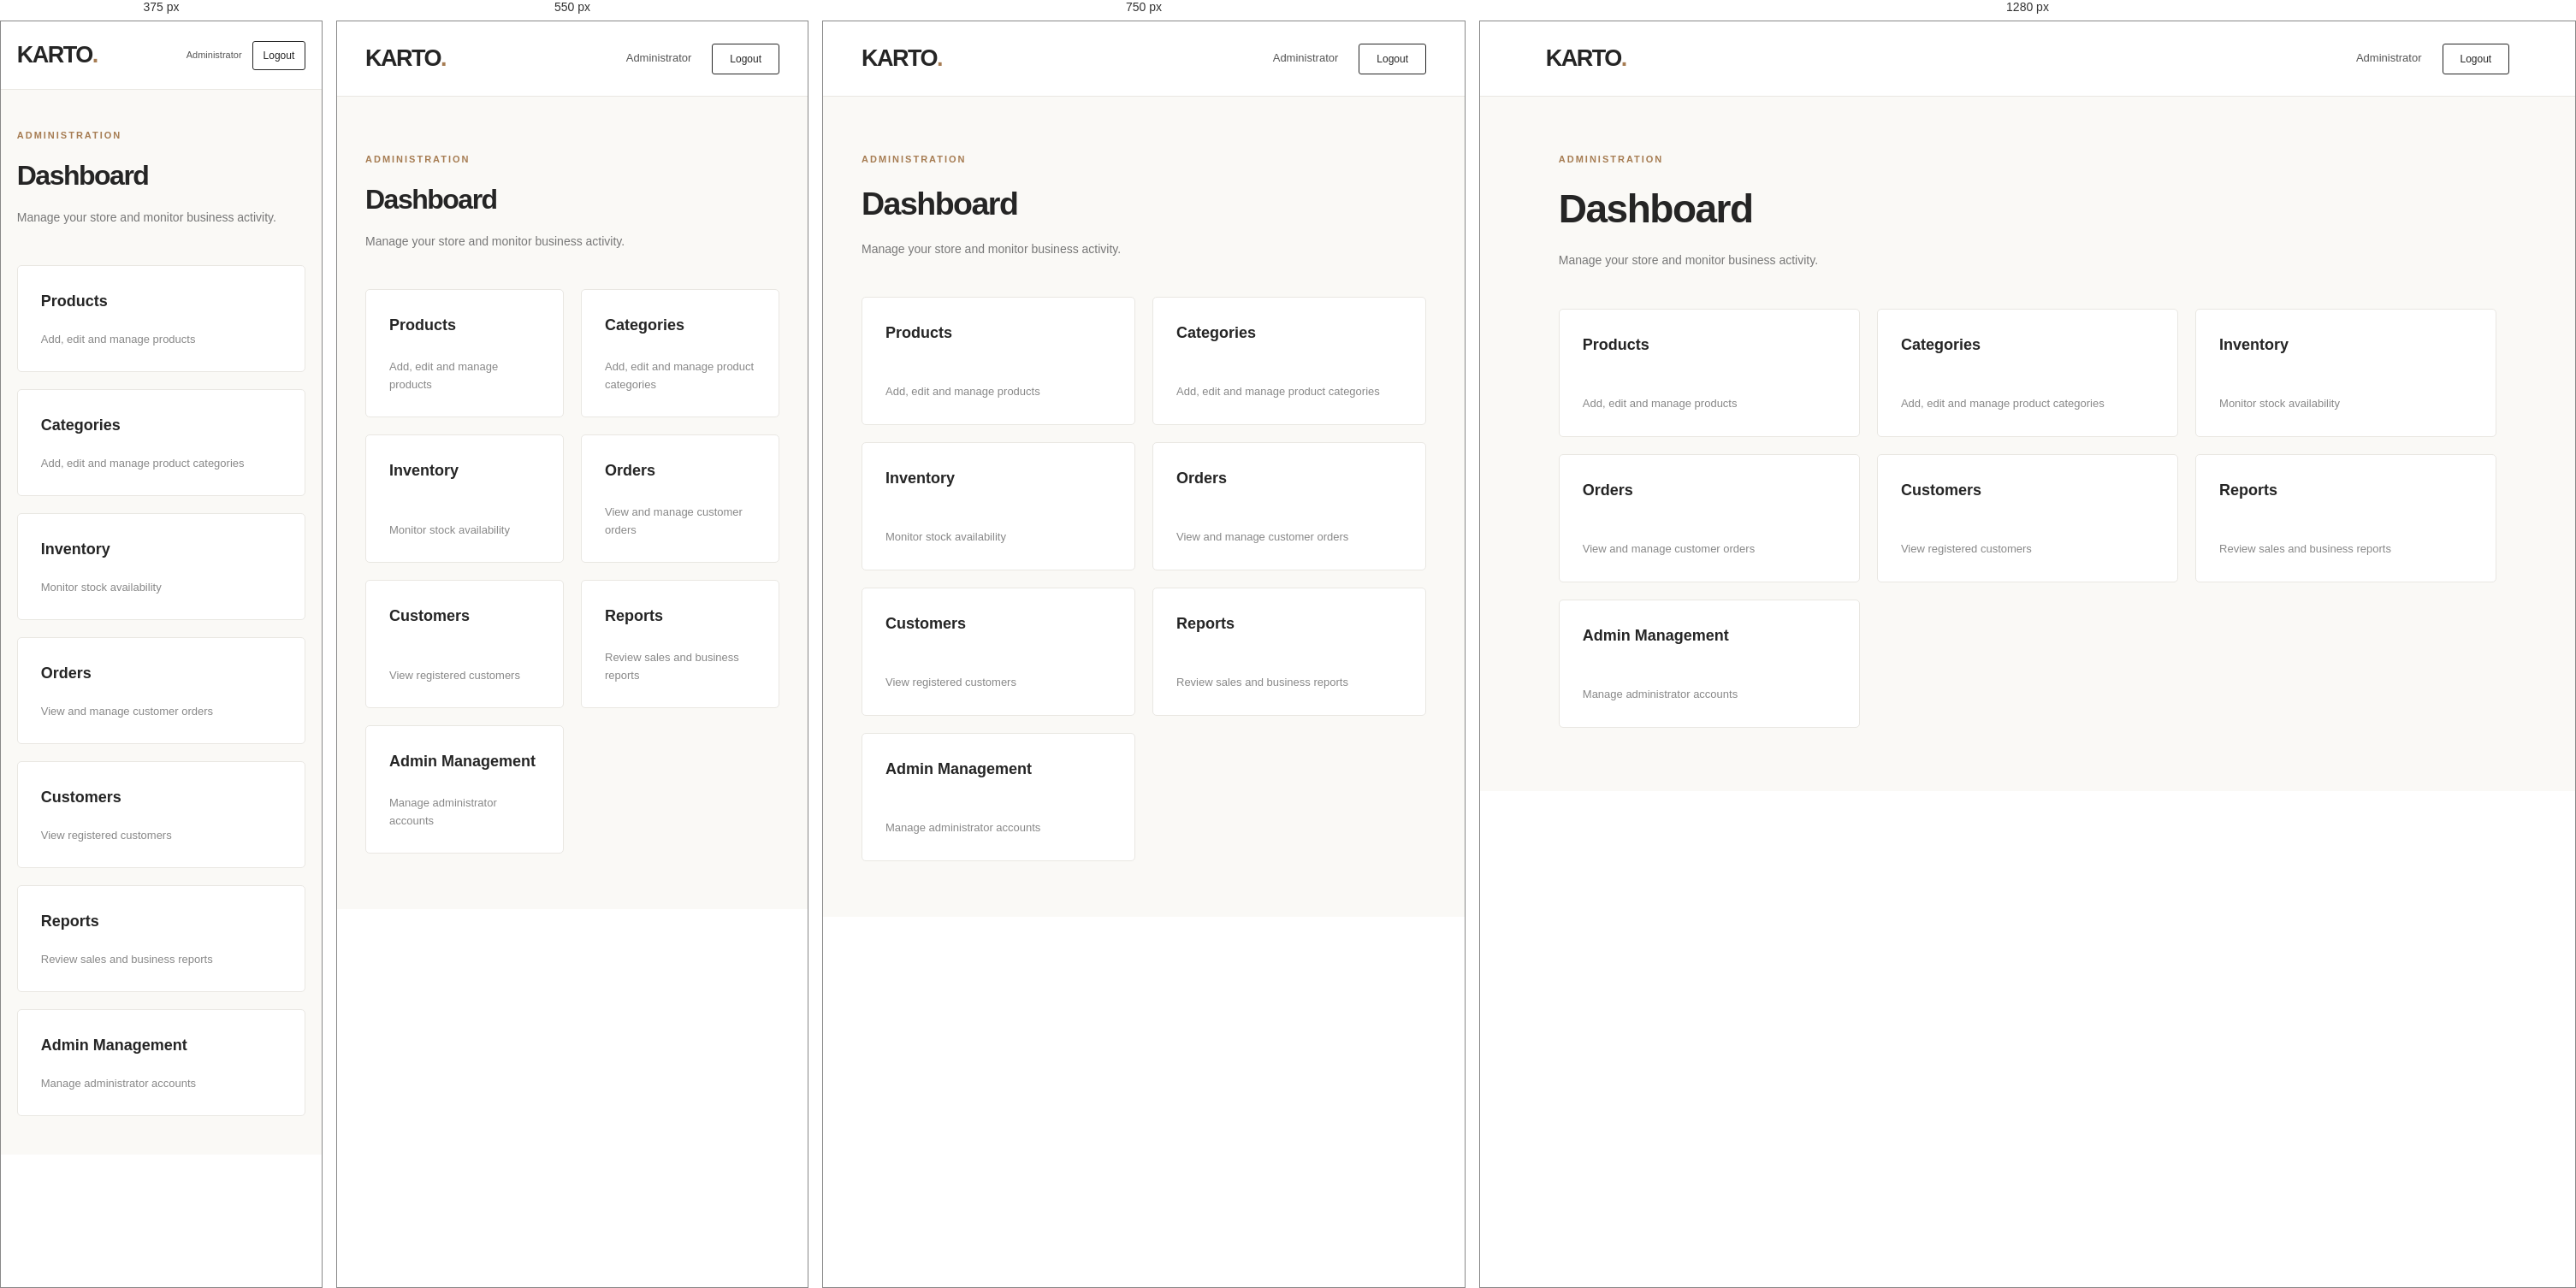
Rendered at 375 px, 550 px, 750 px and 1280 px, left to right.

<!-- file: dashboard.html -->

<!DOCTYPE html>
<html lang="en">
<head>
    <meta charset="UTF-8">
    <meta name="viewport" content="width=device-width, initial-scale=1.0">
    <meta name="description" content="KARTO administration dashboard.">
    <title>KARTO | Admin Dashboard</title>
    <link rel="stylesheet" href="../../css/style.css">
    <link rel="stylesheet" href="../../css/admin/admin.css">
</head>
<body>

    <header class="admin-header">
        <a href="../../index.html" class="admin-logo">
            KARTO<span>.</span>
        </a>

        <div class="admin-header-right">
            <span id="admin-name">Administrator</span>
            <button id="admin-logout" type="button">Logout</button>
        </div>
    </header>

    <main class="admin-dashboard">

        <section class="admin-welcome">
            <p class="admin-eyebrow">ADMINISTRATION</p>
            <h1>Dashboard</h1>
            <p>Manage your store and monitor business activity.</p>
        </section>

        <section class="admin-overview">

            <a href="products.html" class="admin-card">
                <span class="admin-card-label">Products</span>
                <span class="admin-card-description">
                    Add, edit and manage products
                </span>
            </a>

            <a href="categories.html" class="admin-card">
                <span class="admin-card-label">Categories</span>
                <span class="admin-card-description">
                    Add, edit and manage product categories
                </span>
            </a>

            <a href="inventory.html" class="admin-card">
                <span class="admin-card-label">Inventory</span>
                <span class="admin-card-description">
                    Monitor stock availability
                </span>
            </a>

            <a href="orders.html" class="admin-card">
                <span class="admin-card-label">Orders</span>
                <span class="admin-card-description">
                    View and manage customer orders
                </span>
            </a>

            <a href="customers.html" class="admin-card">
                <span class="admin-card-label">Customers</span>
                <span class="admin-card-description">
                    View registered customers
                </span>
            </a>

            <a href="reports.html" class="admin-card">
                <span class="admin-card-label">Reports</span>
                <span class="admin-card-description">
                    Review sales and business reports
                </span>
            </a>

            <a href="admin-management.html" class="admin-card">
                <span class="admin-card-label">Admin Management</span>
                <span class="admin-card-description">
                    Manage administrator accounts
                </span>
            </a>

        </section>

    </main>

    <script src="../../js/firebase/firebase-config.js"></script>
    <script src="../../js/firebase/rest-client.js"></script>
    <script src="../../js/auth/auth-service.js"></script>
    <script src="../../js/auth/session-service.js"></script>
    <script src="../../js/admin/admin-guard.js"></script>

</body>
</html>


/* @media block from style.css */
@media (max-width: 900px) {

    .products-container {
        grid-template-columns: repeat(2, minmax(0, 1fr));
    }

    .categories-container {
        grid-template-columns: repeat(3, minmax(0, 1fr));
    }

    .navbar {
        flex-wrap: wrap;
    }

}

/* @media block from style.css */
@media (max-width: 600px) {

    .navbar {
        padding: 18px 5%;
        justify-content: center;
    }

    .logo {
        width: 100%;
        text-align: center;
    }

    .nav-links,
    .nav-actions {
        gap: 16px;
        flex-wrap: wrap;
        justify-content: center;
    }

    .nav-links a,
    .nav-actions a {
        font-size: 12px;
    }

    .hero {
        min-height: 400px;
        padding: 60px 7%;
    }

    .hero h1 {
        font-size: 46px;
    }

    .hero-description {
        font-size: 14px;
    }

    .categories-section,
    .products-section {
        padding: 55px 5%;
    }

    .section-heading h2 {
        font-size: 24px;
    }

    .products-container,
    .categories-container {
        gap: 14px;
    }

    .categories-container {
        grid-template-columns: repeat(2, minmax(0, 1fr));
    }

    .category-card {
        min-height: 110px;
        padding: 24px 16px;
    }

    .product-card h3 {
        font-size: 14px;
    }

    .brand-section {
        padding: 65px 7%;
    }

    .brand-content h2 {
        font-size: 28px;
    }

}

/* @media block from style.css */
@media (max-width: 600px) {

    .cart-item {
        grid-template-columns: 80px 1fr;
        gap: 14px;
        padding: 18px 0;
    }

    .cart-item-image {
        width: 80px;
        height: 80px;
    }

    .cart-item-name {
        font-size: 14px;
    }

    .cart-item-total {
        grid-column: 2;
        justify-self: start;
        margin-top: -4px;
    }

    .cart-item .quantity-control {
        min-width: 115px;
        gap: 12px;
    }

    .cart-summary {
        padding-top: 20px;
    }

}

/* @media block from admin.css */
@media (max-width: 800px) {
    .admin-overview {
        grid-template-columns: repeat(2, minmax(0, 1fr));
    }
}

/* @media block from admin.css */
@media (max-width: 500px) {
    .admin-header {
        padding: 18px 5%;
    }

    .admin-header-right {
        gap: 12px;
        font-size: 11px;
    }

    #admin-logout {
        padding: 9px 12px;
    }

    .admin-dashboard {
        padding: 45px 5%;
    }

    .admin-overview {
        grid-template-columns: 1fr;
    }

    .admin-card {
        min-height: 125px;
    }
}

/* @media block from admin.css */
@media (max-width: 650px) {
    .admin-product-row {
        grid-template-columns: 1fr 1fr;
        gap: 14px;
        padding: 18px;
    }

    .admin-product-info {
        grid-column: 1 / -1;
    }
}

/* @media block from admin.css */
@media (max-width: 500px) {
    .admin-products-toolbar {
        align-items: flex-start;
        flex-direction: column;
    }
}

/* @media block from admin.css */
@media (max-width: 500px) {
    .admin-product-form {
        padding: 24px 20px;
    }

    .admin-form-grid {
        grid-template-columns: 1fr;
        gap: 0;
    }
}

/* @media block from admin.css */
@media (max-width: 600px) {
    .admin-product-toolbar {
        flex-direction: column;
        align-items: stretch;
    }

    .admin-product-toolbar input,
    .admin-product-toolbar select {
        width: 100%;
    }
}

/* @media block from admin.css */
@media (max-width: 900px) {
    .inventory-summary {
        grid-template-columns: repeat(2, 1fr);
    }
}

/* @media block from admin.css */
@media (max-width: 600px) {
    .inventory-summary {
        grid-template-columns: 1fr 1fr;
        gap: 10px;
    }

    .inventory-summary-card {
        padding: 17px;
    }

    .inventory-summary-card h2 {
        font-size: 24px;
    }

    .inventory-toolbar {
        flex-direction: column;
    }

    .inventory-toolbar input,
    .inventory-toolbar select {
        width: 100%;
    }

    .inventory-table-row {
        grid-template-columns: minmax(130px, 1.5fr) 1fr;
        gap: 10px;
    }
}

/* @media block from admin.css */
@media (max-width: 800px) {
    .admin-main {
        padding: 45px 6%;
    }
}

/* @media block from admin.css */
@media (max-width: 600px) {
    .admin-main {
        padding: 40px 5%;
    }

    .admin-main .admin-welcome {
        align-items: flex-start;
        flex-direction: column;
    }
}

/* @media block from admin.css */
@media (max-width: 1000px) {
    .inventory-summary {
        grid-template-columns: repeat(3, minmax(0, 1fr));
    }
}

/* @media block from admin.css */
@media (max-width: 600px) {
    .inventory-summary {
        grid-template-columns: repeat(2, minmax(0, 1fr));
        gap: 12px;
    }
}

/* @media block from admin.css */
@media (max-width: 380px) {
    .inventory-summary {
        grid-template-columns: 1fr;
    }
}

/* @media block from admin.css */
@media (max-width: 800px) {
    .inventory-table-row {
        grid-template-columns: minmax(130px, 1.5fr) 1fr;
    }
}

/* @media block from admin.css */
@media (max-width: 480px) {
    #stock-update-modal .admin-modal-content {
        padding: 24px 20px;
    }
}

/* @media block from admin.css */
@media (max-width: 900px) {
    .orders-summary {
        grid-template-columns: repeat(2, minmax(0, 1fr));
    }
}

/* @media block from admin.css */
@media (max-width: 600px) {
    .orders-section {
        padding: 18px;
    }

    .orders-toolbar {
        flex-direction: column;
    }

    .orders-toolbar select {
        width: 100%;
    }
}

/* @media block from admin.css */
@media (max-width: 380px) {
    .orders-summary {
        grid-template-columns: 1fr;
    }
}

/* @media block from admin.css */
@media (max-width: 900px) {
    .customers-summary {
        grid-template-columns: repeat(2, minmax(0, 1fr));
    }
}

/* @media block from admin.css */
@media (max-width: 600px) {
    .customers-section {
        padding: 18px;
    }
}

/* @media block from admin.css */
@media (max-width: 380px) {
    .customers-summary {
        grid-template-columns: 1fr;
    }
}

/* @media block from admin.css */
@media (max-width: 900px) {
    .admin-management-summary {
        grid-template-columns: repeat(2, minmax(0, 1fr));
    }
}

/* @media block from admin.css */
@media (max-width: 600px) {
    .admin-management-section {
        padding: 18px;
    }

    .admin-management-heading {
        align-items: flex-start;
        flex-direction: column;
    }
}

/* @media block from admin.css */
@media (max-width: 380px) {
    .admin-management-summary {
        grid-template-columns: 1fr;
    }
}

/* @media block from admin.css */
@media (max-width: 600px) {
    .admin-account-row {
        align-items: flex-start;
        flex-direction: column;
        gap: 14px;
    }
}

/* @media block from admin.css */
@media (max-width: 900px) {
    .reports-grid {
        grid-template-columns: repeat(2, minmax(0, 1fr));
    }
}

/* @media block from admin.css */
@media (max-width: 600px) {
    .reports-grid {
        grid-template-columns: 1fr;
    }

    .reports-section {
        padding: 20px;
    }

    .report-card {
        padding: 22px;
    }
}

/* @media block from admin.css */
@media (max-width: 1000px) {
    .inventory-report-summary {
        grid-template-columns: repeat(3, minmax(0, 1fr));
    }
}

/* @media block from admin.css */
@media (max-width: 600px) {
    .inventory-report-summary {
        grid-template-columns: repeat(2, minmax(0, 1fr));
        gap: 12px;
    }

    .inventory-report-card {
        padding: 17px;
    }

    .inventory-report-card h3 {
        font-size: 23px;
    }

    .inventory-report-table th,
    .inventory-report-table td {
        padding: 13px;
        white-space: nowrap;
    }
}

/* @media block from admin.css */
@media (max-width: 480px) {
    .admin-modal {
        padding: 22px;
    }

    .admin-modal-actions {
        flex-direction: column-reverse;
    }

    .admin-modal-actions button {
        width: 100%;
    }
}

/* @media block from admin.css */
@media (max-width: 600px) {
    .order-card {
        padding: 18px;
    }

    .order-card-header {
        align-items: flex-start;
        flex-direction: column;
        gap: 12px;
    }

    .order-card-details {
        grid-template-columns: 1fr;
        gap: 10px;
    }

    .order-card-controls {
        align-items: flex-start;
        flex-direction: column;
        gap: 10px;
    }

    .order-status-select {
        width: 100%;
    }
}

/* @media block from admin.css */
@media (max-width: 700px) {

    .customer-card {
        padding: 18px;
    }

    .customer-card-header {
        align-items: flex-start;
        flex-direction: column;
    }

    .customer-card-details {
        grid-template-columns: 1fr;
        gap: 10px;
    }

    .customer-credit-actions {
        justify-content: stretch;
    }

    .customer-repayment-button {
        width: 100%;
    }

}

/* @media block from admin.css */
@media (max-width: 480px) {

    .repayment-modal {
        padding: 21px;
    }

    .repayment-modal-header h2 {
        font-size: 19px;
    }

    .repayment-modal-actions {
        flex-direction: column-reverse;
    }

    .repayment-cancel-button,
    .repayment-confirm-button {
        width: 100%;
    }

}

/* @media block from admin.css */
@media (max-width: 700px) {

    .sales-report-summary {
        grid-template-columns: repeat(2, minmax(0, 1fr));
    }

    .sales-report-filters {
        align-items: stretch;
        flex-direction: column;
    }

    .sales-report-filters input,
    .sales-filter-button,
    .sales-reset-button {
        width: 100%;
    }

}

/* @media block from admin.css */
@media (max-width: 420px) {

    .sales-report-summary {
        grid-template-columns: 1fr;
    }

}

/* @media block from admin.css */
@media (max-width: 800px) {
    .customer-report-summary {
        grid-template-columns: repeat(2, minmax(0, 1fr));
    }
}

/* @media block from admin.css */
@media (max-width: 700px) {
    .customer-report-filters {
        align-items: stretch;
        flex-direction: column;
    }

    .customer-report-filters input,
    .customer-filter-button,
    .customer-reset-button {
        width: 100%;
    }
}

/* @media block from admin.css */
@media (max-width: 420px) {
    .customer-report-summary {
        grid-template-columns: 1fr;
    }
}

/* @media block from admin.css */
@media (max-width: 600px) {

    .categories-toolbar,
    .category-card {
        align-items: flex-start;
        flex-direction: column;
    }

    .category-card-actions {
        width: 100%;
    }

    .category-card-actions button {
        flex: 1;
    }

    .category-form {
        padding: 22px;
    }
}